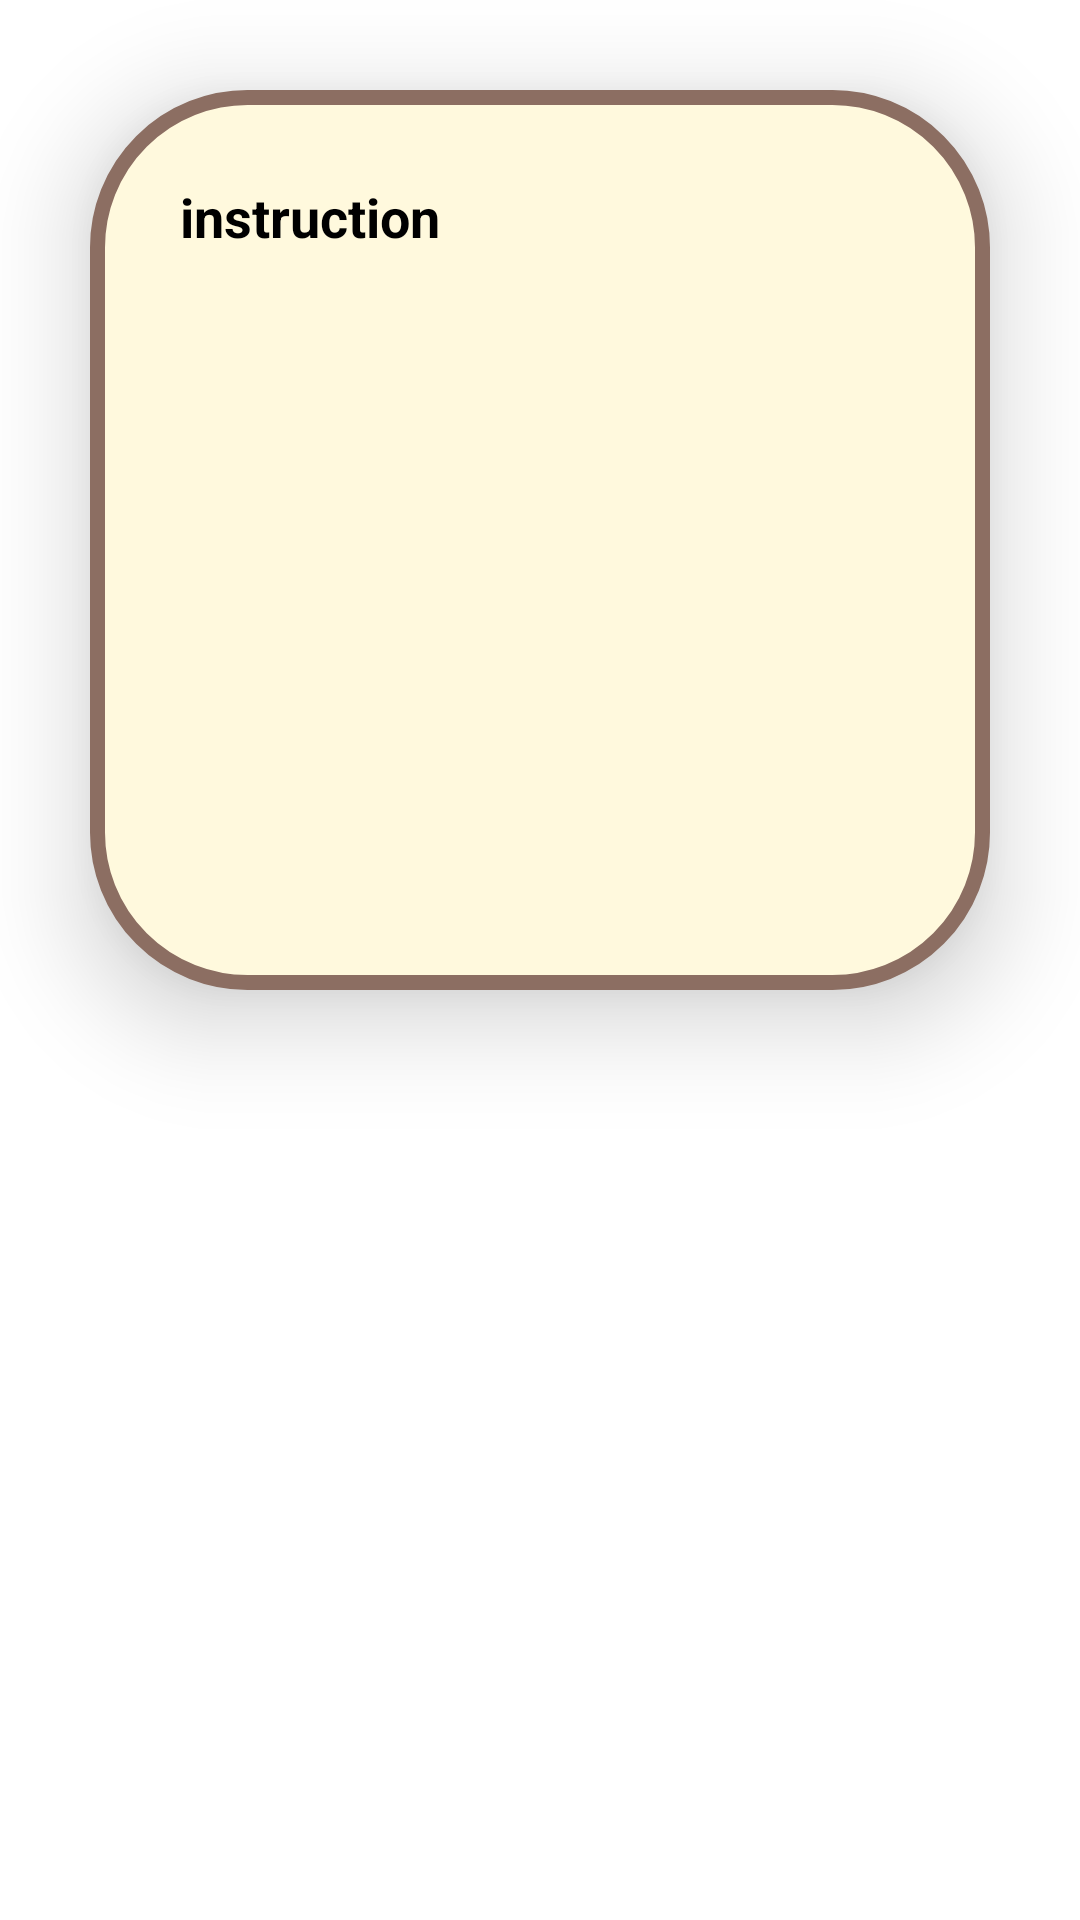

Write the Android layout XML for this screen, with the resource values it uses.
<!-- AndroidManifest.xml: application theme Theme.RCtablet -->
<!-- res/layout/for_slide.xml -->
<?xml version="1.0" encoding="utf-8"?>
<ScrollView xmlns:android="http://schemas.android.com/apk/res/android"
    android:id="@+id/content"
    android:layout_width="match_parent"
    android:layout_height="match_parent" >

    <TextView style="?android:textAppearanceMedium"
        android:id="@+id/slidtext"
        android:padding="30dp"
        android:lineSpacingMultiplier="1.2"
        android:layout_width="match_parent"
        android:layout_height="wrap_content"
        android:background="@drawable/instdes"
        android:elevation="20dp"
        android:height="300dp"
        android:layout_margin="30dp"
        android:textStyle="bold"
        android:textColor="@color/black"
        android:text="instruction" />
</ScrollView>
<!-- resources referenced by this layout -->
<resources>
  <color name="black">#FF000000</color>
  <!-- drawable instdes (drawable) -->
  <?xml version="1.0" encoding="utf-8"?>
  <shape xmlns:android="http://schemas.android.com/apk/res/android"
      android:shape="rectangle">
      <solid android:color="@color/lightbroncoyellow" />
      <corners android:radius="50dp" />
      <stroke
          android:width="5dp"
          android:color="@color/lightbroncobrown" >
      </stroke>
  </shape>
  <style name="Theme.RCtablet" parent="Theme.MaterialComponents.DayNight.DarkActionBar">
          
          <item name="colorPrimary">@color/broncoyellow</item>
          <item name="colorPrimaryVariant">@color/broncoyellow</item>
          <item name="colorOnPrimary">@color/broncoyellow</item>
          
          <item name="colorSecondary">@color/teal_200</item>
          <item name="colorSecondaryVariant">@color/teal_700</item>
          <item name="colorOnSecondary">@color/black</item>
          
          <item name="android:statusBarColor">?attr/colorPrimaryVariant</item>
          
      </style>
  <color name="lightbroncoyellow">#FFfff9dd</color>
  <color name="lightbroncobrown">#FF8c6e62</color>
  <color name="broncoyellow">#FFf1c500</color>
  <color name="teal_200">#FF03DAC5</color>
  <color name="teal_700">#FF018786</color>
</resources>
